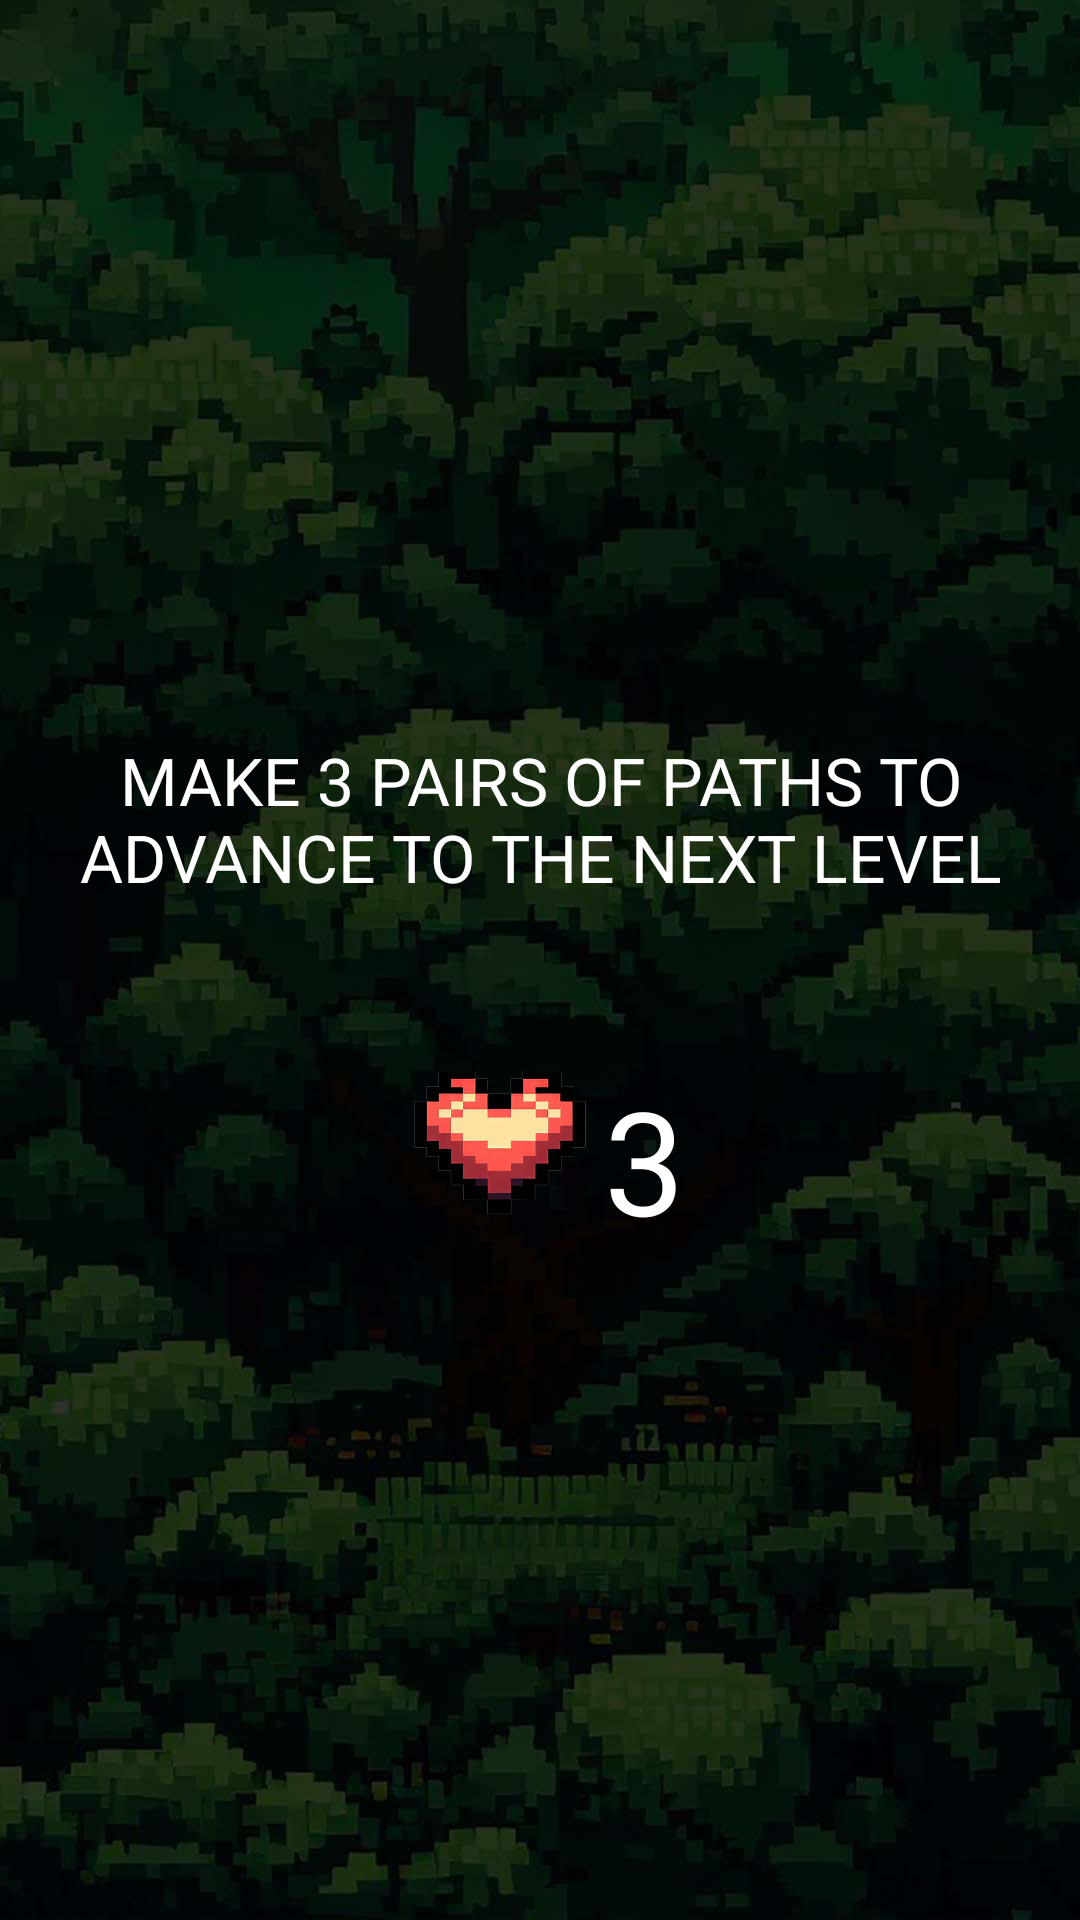

Android layout source for this screen:
<!-- AndroidManifest.xml: application theme Theme.MemoryGameRPG -->
<!-- res/layout/activity_florest1.xml -->
<?xml version="1.0" encoding="utf-8"?>
<LinearLayout xmlns:android="http://schemas.android.com/apk/res/android"
    xmlns:app="http://schemas.android.com/apk/res-auto"
    xmlns:tools="http://schemas.android.com/tools"
    android:layout_width="match_parent"
    android:layout_height="match_parent"
    android:orientation="vertical"
    android:gravity="center_vertical"
    android:background="@drawable/floresta_fundo"
    tools:context=".views.Florest1">

    <TextView
        android:layout_width="wrap_content"
        android:layout_height="wrap_content"
        android:text="Make 3 pairs of paths to advance to the next level"
        android:textSize="22dp"
        android:textAllCaps="true"
        android:fontFamily="@font/pixelfont"
        android:textColor="@color/white"
        android:layout_margin="24dp"
        android:gravity="center"/>

    <LinearLayout
         android:layout_width="match_parent"
         android:layout_height="wrap_content"
         android:orientation="horizontal"
         android:gravity="center_horizontal">

         <ImageView
             android:id="@+id/imgFlorest1"
            style="@style/ImageView_Interrogation"
        />

         <ImageView
             android:id="@+id/imgFlorest2"
             style="@style/ImageView_Interrogation"
             />

         <ImageView
             android:id="@+id/imgFlorest3"
             style="@style/ImageView_Interrogation"
             />



     </LinearLayout>

    <LinearLayout
        android:layout_width="match_parent"
        android:layout_height="wrap_content"
        android:orientation="horizontal"
        android:gravity="center_horizontal">

        <ImageView
            android:id="@+id/imgFlorest4"
            style="@style/ImageView_Interrogation"
            />

        <ImageView
            android:id="@+id/imgFlorest5"
            style="@style/ImageView_Interrogation"
            />

        <ImageView
            android:id="@+id/imgFlorest6"
            style="@style/ImageView_Interrogation"
            />



    </LinearLayout>

    <LinearLayout
        android:layout_width="match_parent"
        android:layout_height="wrap_content"
        android:orientation="horizontal"
        android:gravity="center_horizontal">

        <ImageView
            android:id="@+id/imgFlorest7"
            style="@style/ImageView_Interrogation"
            />

        <ImageView
            android:id="@+id/imgFlorest8"
            style="@style/ImageView_Interrogation"
            />

        <ImageView
            android:id="@+id/imgFlorest9"
            style="@style/ImageView_Interrogation"
            />



    </LinearLayout>

    <LinearLayout
        android:layout_width="match_parent"
        android:layout_height="wrap_content"
        android:orientation="horizontal"
        android:gravity="center_horizontal">

        <ImageView
            android:id="@+id/imgFlorest10"
            style="@style/ImageView_Interrogation"
            />

        <ImageView
            android:id="@+id/imgFlorest11"
            style="@style/ImageView_Interrogation"
            />

        <ImageView
            android:id="@+id/imgFlorest12"
            style="@style/ImageView_Interrogation"
            />



    </LinearLayout>

    <LinearLayout
        android:layout_width="match_parent"
        android:layout_height="wrap_content"
        android:orientation="horizontal"
        android:gravity="center_horizontal"
        android:layout_marginTop="20dp">

        <ImageView
            android:layout_width="70dp"
            android:layout_height="70dp"
            android:src="@drawable/life"/>

        <LinearLayout
            android:layout_width="wrap_content"
            android:layout_height="wrap_content"
            android:orientation="vertical"
            android:gravity="center"
            android:layout_gravity="center_vertical"
            >


            <TextView
                android:layout_width="wrap_content"
                android:layout_height="wrap_content"
                android:text="3"
                android:textSize="48sp"
                android:fontFamily="@font/pixelfont"
                android:textColor="@color/white"
                android:paddingTop="10dp"/>


        </LinearLayout>



        <LinearLayout
            android:layout_width="wrap_content"
            android:layout_height="wrap_content"
            android:orientation="vertical"
            android:gravity="center"
            android:layout_gravity="center_vertical">






        </LinearLayout>



    </LinearLayout>



</LinearLayout>
<!-- resources referenced by this layout -->
<resources>
  <color name="white">#FFFFFFFF</color>
  <!-- drawable floresta_fundo: jpg bitmap (drawable, 80790 bytes) -->
  <!-- drawable life: png bitmap (drawable, 89062 bytes) -->
  <style name="Theme.MemoryGameRPG" parent="Base.Theme.MemoryGameRPG" />
  <style name="Base.Theme.MemoryGameRPG" parent="Theme.Material3.DayNight.NoActionBar">
          
          
  
          <item name="android:windowTranslucentStatus">true</item>
          <item name="android:windowBackground">@android:color/transparent</item>
          <item name="fontFamily">@font/super_mario</item>
      </style>
</resources>
